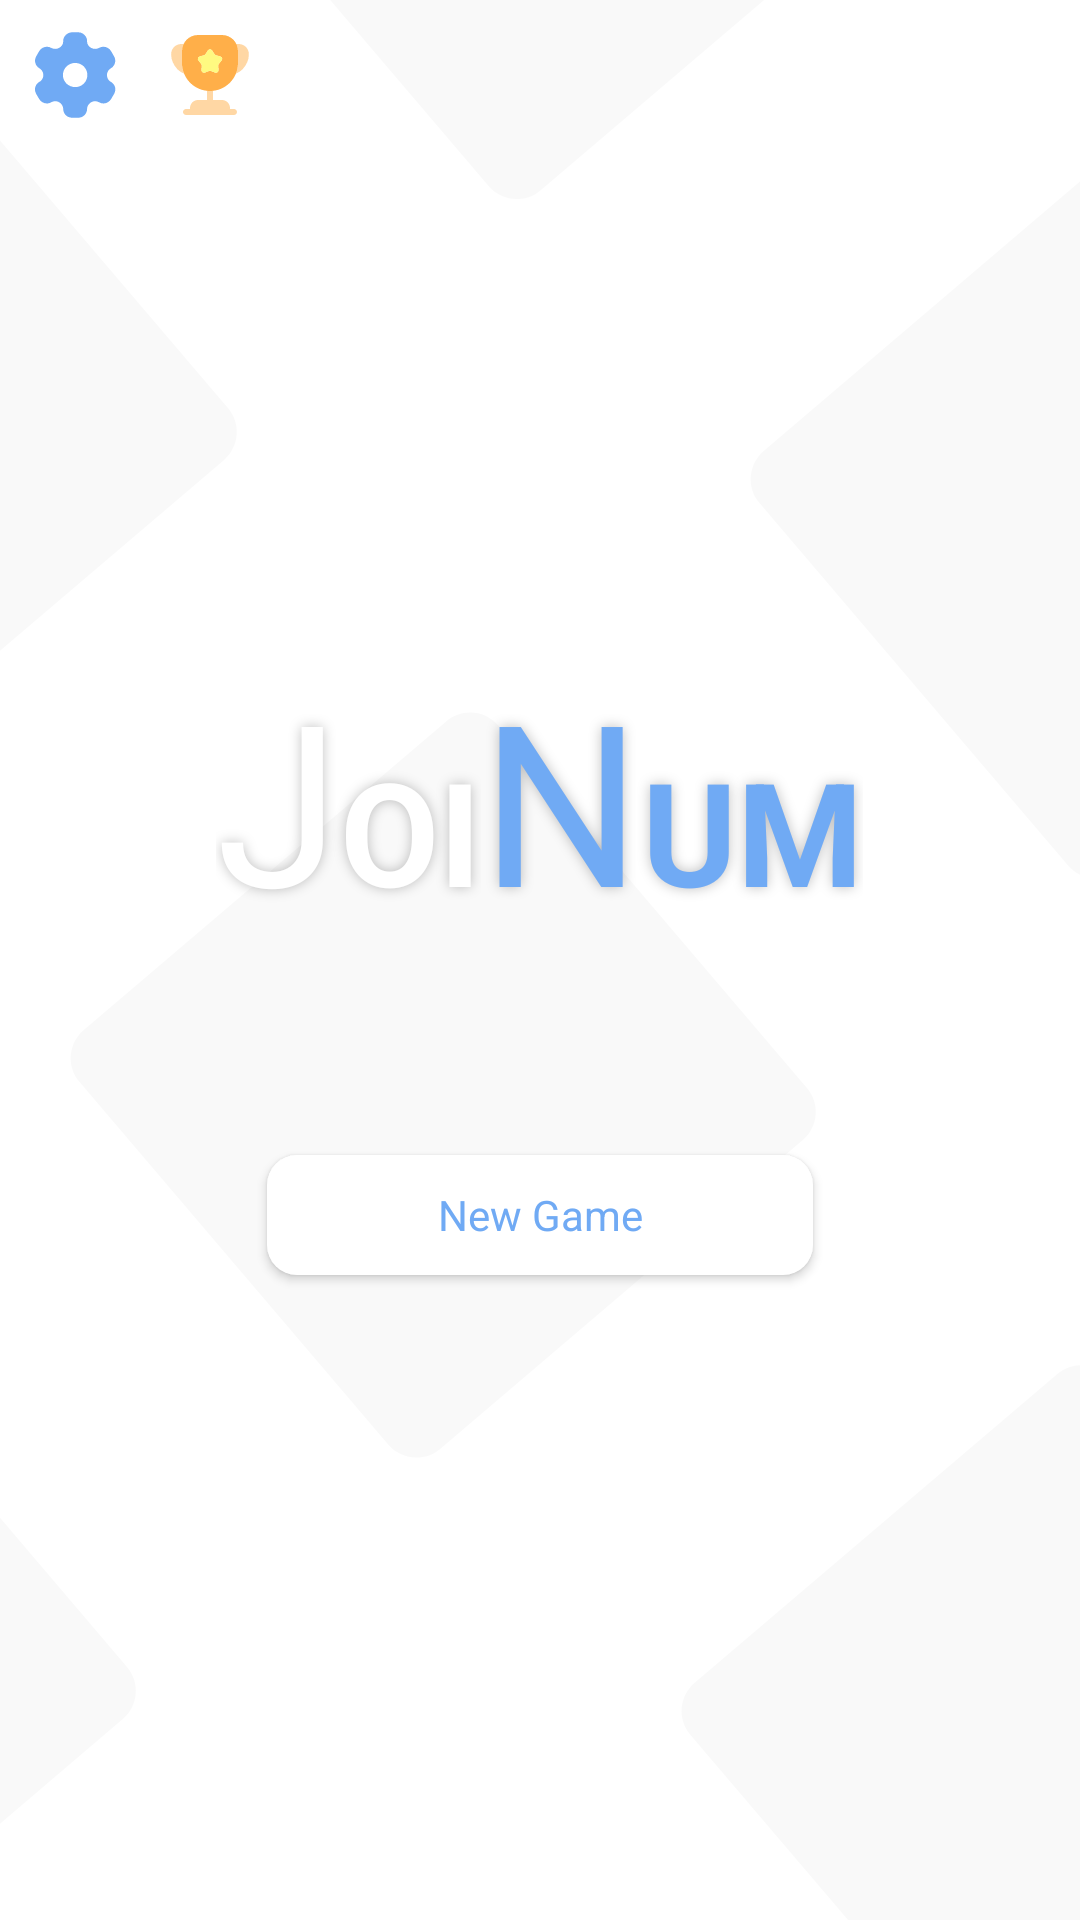

Layout XML and referenced resources for this Android screen:
<!-- AndroidManifest.xml: application theme Theme.JoiNum -->
<!-- res/layout/fragment_main_menu.xml -->
<?xml version="1.0" encoding="utf-8"?>
<FrameLayout xmlns:android="http://schemas.android.com/apk/res/android"
    xmlns:app="http://schemas.android.com/apk/res-auto"
    xmlns:tools="http://schemas.android.com/tools"
    android:layout_width="match_parent"
    android:layout_height="match_parent"
    tools:context=".screens.mainmenu.MainMenuFragment">

    <ImageView
        android:id="@+id/img_backgroung"
        android:layout_width="match_parent"
        android:layout_height="match_parent"
        android:scaleType="centerCrop"
        android:src="@drawable/ic_default_background"
        tools:ignore="ContentDescription,ImageContrastCheck" />

    <androidx.constraintlayout.widget.ConstraintLayout
        android:id="@+id/container_main"
        android:layout_width="match_parent"
        android:layout_height="match_parent">

        <ImageButton
            android:id="@+id/img_btn_settings"
            style="@style/ImageButton.Main"
            android:layout_width="@dimen/img_btn_size"
            android:layout_height="@dimen/img_btn_size"
            android:contentDescription="@string/settings"
            android:padding="@dimen/btn_inset"
            android:src="@drawable/ic_settings"
            app:layout_constraintStart_toStartOf="parent"
            app:layout_constraintTop_toTopOf="parent"
            app:tint="@color/blue"
            tools:ignore="TouchTargetSizeCheck,ImageContrastCheck" />

        <ImageButton
            android:id="@+id/img_btn_stats"
            style="@style/ImageButton.Main"
            android:layout_width="@dimen/img_btn_size"
            android:layout_height="@dimen/img_btn_size"
            android:layout_marginStart="10dp"
            android:contentDescription="@string/stats"
            android:padding="@dimen/btn_inset"
            android:src="@drawable/ic_stats"
            app:layout_constraintStart_toEndOf="@+id/img_btn_settings"
            app:layout_constraintTop_toTopOf="parent"
            tools:ignore="TouchTargetSizeCheck,ImageContrastCheck" />

        <LinearLayout
            android:layout_width="match_parent"
            android:layout_height="wrap_content"
            android:layout_centerInParent="true"
            android:orientation="vertical"
            app:layout_constraintBottom_toBottomOf="parent"
            app:layout_constraintEnd_toEndOf="parent"
            app:layout_constraintHorizontal_bias="0.5"
            app:layout_constraintStart_toStartOf="parent"
            app:layout_constraintTop_toTopOf="parent">

            <LinearLayout
                android:id="@+id/linearLayout"
                android:layout_width="match_parent"
                android:layout_height="wrap_content"
                android:layout_marginBottom="@dimen/dlg_margin_outside"
                android:gravity="center"
                android:orientation="horizontal"
                android:padding="10dp"
                app:layout_constraintEnd_toEndOf="parent"
                app:layout_constraintHorizontal_bias="0.5"
                app:layout_constraintStart_toStartOf="parent"
                app:layout_constraintTop_toTopOf="parent">

                <TextView
                    android:id="@+id/txt_logo_left"
                    style="@style/TextAppearance.LogoText"
                    android:layout_width="wrap_content"
                    android:layout_height="wrap_content"
                    android:elevation="5dp"
                    android:gravity="center_vertical|end"
                    android:text="@string/logo_left"
                    android:textColor="?attr/colorSecondaryVariant"
                    tools:ignore="TextContrastCheck" />

                <TextView
                    android:id="@+id/txt_logo_right"
                    style="@style/TextAppearance.LogoText"
                    android:layout_width="wrap_content"
                    android:layout_height="wrap_content"
                    android:gravity="center_horizontal|end"
                    android:text="@string/logo_right"
                    android:textColor="?attr/colorSecondary"
                    tools:ignore="TextContrastCheck" />
            </LinearLayout>

            <LinearLayout
                android:layout_width="match_parent"
                android:layout_height="wrap_content"
                android:layout_gravity="center"
                android:layout_marginHorizontal="80dp"
                android:gravity="center"
                android:orientation="vertical"
                app:layout_constraintEnd_toEndOf="parent"
                app:layout_constraintHorizontal_bias="0.5"
                app:layout_constraintStart_toStartOf="parent"
                app:layout_constraintTop_toBottomOf="@+id/linearLayout">

                <Button
                    android:id="@+id/btn_resume"
                    style="@style/HighlightedButton"
                    android:layout_width="match_parent"
                    android:layout_height="wrap_content"
                    android:layout_margin="5dp"
                    android:text="@string/resume"
                    android:textColor="@color/white"
                    android:visibility="gone"
                    tools:ignore="TouchTargetSizeCheck,TextContrastCheck" />

                <Button
                    android:id="@+id/btn_new_game"
                    style="@style/MainButton"
                    android:layout_width="match_parent"
                    android:layout_height="wrap_content"
                    android:layout_margin="5dp"
                    android:text="@string/new_game"
                    android:textColor="?attr/colorSecondary"
                    tools:ignore="DuplicateClickableBoundsCheck,TouchTargetSizeCheck,TextContrastCheck" />

            </LinearLayout>

        </LinearLayout>

    </androidx.constraintlayout.widget.ConstraintLayout>

    <FrameLayout
        android:id="@+id/fade_layout"
        android:layout_width="match_parent"
        android:layout_height="match_parent"
        android:background="@color/fade"
        android:visibility="gone" />

    <include
        android:id="@+id/difficulty_popup"
        layout="@layout/layout_difficult_popup" />

    <include
        android:id="@+id/settings_popup"
        layout="@layout/layout_settings_popup" />

</FrameLayout>
<!-- res/layout/layout_difficult_popup.xml (included above) -->
<?xml version="1.0" encoding="utf-8"?>
<androidx.constraintlayout.widget.ConstraintLayout xmlns:android="http://schemas.android.com/apk/res/android"
    xmlns:app="http://schemas.android.com/apk/res-auto"
    xmlns:tools="http://schemas.android.com/tools"
    android:id="@+id/layout_difficulty"
    android:layout_width="match_parent"
    android:layout_height="match_parent"
    android:gravity="center"
    android:visibility="gone">

    <LinearLayout
        android:id="@+id/container_difficulty"
        android:layout_width="match_parent"
        android:layout_height="wrap_content"
        android:layout_gravity="center"
        android:layout_marginHorizontal="@dimen/dlg_margin_outside"
        android:background="@drawable/shape_rounded_rect"
        android:backgroundTint="?attr/colorPrimaryVariant"
        android:elevation="5dp"
        android:orientation="vertical"
        app:layout_constraintBottom_toBottomOf="parent"
        app:layout_constraintEnd_toEndOf="parent"
        app:layout_constraintHorizontal_bias="0.5"
        app:layout_constraintStart_toStartOf="parent"
        app:layout_constraintTop_toTopOf="parent">

        <TextView
            android:id="@+id/txt_difficult_label"
            style="@style/TextAppearance.HeaderText"
            android:layout_width="match_parent"
            android:layout_height="wrap_content"
            android:layout_marginHorizontal="@dimen/dlg_margin_horizontal"
            android:layout_marginTop="@dimen/dlg_margin_top"
            android:layout_marginBottom="@dimen/dlg_margin_inner"
            android:gravity="center"
            android:text="@string/difficulty" />

        <Button
            android:id="@+id/btn_easy"
            style="@style/MainButton"
            android:layout_width="match_parent"
            android:layout_height="wrap_content"
            android:layout_marginHorizontal="@dimen/dlg_margin_horizontal"
            android:layout_marginVertical="@dimen/dlg_margin_inner"
            android:backgroundTint="?attr/colorPrimaryVariant"
            android:text="@string/easy" />

        <Button
            android:id="@+id/btn_normal"
            style="@style/MainButton"
            android:layout_width="match_parent"
            android:layout_height="wrap_content"
            android:layout_marginHorizontal="@dimen/dlg_margin_horizontal"
            android:layout_marginVertical="@dimen/dlg_margin_inner"
            android:backgroundTint="?attr/colorPrimaryVariant"
            android:text="@string/normal" />

        <Button
            android:id="@+id/btn_hard"
            style="@style/MainButton"
            android:layout_width="match_parent"
            android:layout_height="wrap_content"
            android:layout_marginHorizontal="@dimen/dlg_margin_horizontal"
            android:layout_marginTop="@dimen/dlg_margin_inner"
            android:layout_marginBottom="@dimen/dlg_margin_bottom"
            android:backgroundTint="?attr/colorPrimaryVariant"
            android:text="@string/hard" />

    </LinearLayout>

    <ImageButton
        android:id="@+id/btn_close_difficulty"
        style="@style/ImageButton.Close"
        android:layout_width="25dp"
        android:layout_height="25dp"
        android:contentDescription="@string/close_pause_menu"
        android:src="@drawable/ic_cross"
        app:layout_constraintEnd_toEndOf="@+id/container_difficulty"
        app:layout_constraintTop_toTopOf="@+id/container_difficulty"
        tools:ignore="TouchTargetSizeCheck,ImageContrastCheck" />

</androidx.constraintlayout.widget.ConstraintLayout>
<!-- res/layout/layout_settings_popup.xml (included above) -->
<?xml version="1.0" encoding="utf-8"?>
<androidx.constraintlayout.widget.ConstraintLayout xmlns:android="http://schemas.android.com/apk/res/android"
    xmlns:app="http://schemas.android.com/apk/res-auto"
    xmlns:tools="http://schemas.android.com/tools"
    android:id="@+id/layout_settings"
    android:layout_width="match_parent"
    android:layout_height="match_parent"
    android:gravity="center"
    android:visibility="gone">

    <LinearLayout
        android:id="@+id/container_settings"
        android:layout_width="match_parent"
        android:layout_height="wrap_content"
        android:layout_gravity="center"
        android:layout_marginHorizontal="@dimen/dlg_margin_outside"
        android:background="@drawable/shape_rounded_rect"
        android:backgroundTint="?attr/colorPrimaryVariant"
        android:elevation="5dp"
        android:orientation="vertical"
        app:layout_constraintBottom_toBottomOf="parent"
        app:layout_constraintEnd_toEndOf="parent"
        app:layout_constraintHorizontal_bias="0.5"
        app:layout_constraintStart_toStartOf="parent"
        app:layout_constraintTop_toTopOf="parent">

        <TextView
            android:id="@+id/txt_settings_label"
            style="@style/TextAppearance.HeaderText"
            android:layout_width="match_parent"
            android:layout_height="wrap_content"
            android:layout_marginHorizontal="@dimen/dlg_margin_horizontal"
            android:layout_marginTop="@dimen/dlg_margin_top"
            android:layout_marginBottom="@dimen/dlg_margin_inner"
            android:gravity="center"
            android:text="@string/settings"
            tools:ignore="TextContrastCheck" />

        <FrameLayout
            android:layout_width="match_parent"
            android:layout_height="@dimen/btn_height"
            android:layout_marginHorizontal="@dimen/dlg_margin_horizontal_inset"
            android:layout_marginVertical="@dimen/dlg_margin_inner_inset"
            android:background="@drawable/shape_round_rect_stroke">

            <androidx.appcompat.widget.SwitchCompat
                android:id="@+id/switch_sounds"
                style="@style/Switch"
                android:layout_width="match_parent"
                android:layout_height="match_parent"
                android:layout_marginHorizontal="@dimen/dlg_margin_start"
                android:layout_marginVertical="@dimen/dlg_margin_inner"
                android:text="@string/sounds"
                tools:ignore="TouchTargetSizeCheck,TextContrastCheck" />

        </FrameLayout>

        <LinearLayout
            android:layout_width="match_parent"
            android:layout_height="@dimen/btn_height"
            android:layout_marginHorizontal="@dimen/dlg_margin_horizontal_inset"
            android:layout_marginTop="@dimen/dlg_margin_inner_inset"
            android:layout_marginBottom="@dimen/dlg_margin_bottom"
            android:background="@drawable/shape_round_rect_stroke"
            android:gravity="center_vertical"
            android:orientation="horizontal">

            <TextView
                android:id="@+id/txt_theme_label"
                style="@style/TextAppearance.MainText"
                android:layout_width="0dp"
                android:layout_height="wrap_content"
                android:layout_marginVertical="@dimen/dlg_margin_inner"
                android:layout_marginStart="@dimen/dlg_margin_start"
                android:layout_weight="1"
                android:gravity="start|center_vertical"
                android:text="@string/theme"
                tools:ignore="TextContrastCheck" />

            <Spinner
                android:id="@+id/spinner_theme_mode"
                style="@style/Spinner.DropDown"
                android:layout_width="wrap_content"
                android:layout_height="@dimen/btn_height_padded"
                android:layout_margin="@dimen/dlg_margin_inner"
                android:contentDescription="@string/theme"
                tools:ignore="TouchTargetSizeCheck" />

        </LinearLayout>

    </LinearLayout>

    <ImageButton
        android:id="@+id/btn_close_settings"
        style="@style/ImageButton.Close"
        android:layout_width="25dp"
        android:layout_height="25dp"
        android:contentDescription="@string/close_pause_menu"
        android:src="@drawable/ic_cross"
        app:layout_constraintEnd_toEndOf="@+id/container_settings"
        app:layout_constraintTop_toTopOf="@+id/container_settings"
        tools:ignore="TouchTargetSizeCheck,ImageContrastCheck" />

</androidx.constraintlayout.widget.ConstraintLayout>
<!-- resources referenced by this layout -->
<resources>
  <color name="blue">#FF70AAF4</color>
  <color name="fade">#40000000</color>
  <color name="white">#FFFFFFFF</color>
  <dimen name="btn_height">45dp</dimen>
  <dimen name="btn_height_padded">35dp</dimen>
  <dimen name="btn_inset">4dp</dimen>
  <dimen name="dlg_margin_bottom">30dp</dimen>
  <dimen name="dlg_margin_horizontal">35dp</dimen>
  <dimen name="dlg_margin_horizontal_inset">39dp</dimen>
  <dimen name="dlg_margin_inner">5dp</dimen>
  <dimen name="dlg_margin_inner_inset">9dp</dimen>
  <dimen name="dlg_margin_outside">50dp</dimen>
  <dimen name="dlg_margin_start">15dp</dimen>
  <dimen name="dlg_margin_top">15dp</dimen>
  <dimen name="img_btn_size">40dp</dimen>
  <!-- drawable shape_round_rect_stroke (drawable) -->
  <?xml version="1.0" encoding="utf-8"?>
  <shape xmlns:android="http://schemas.android.com/apk/res/android">
      <stroke
          android:color="?attr/colorPrimary"
          android:width="1dp"/>
      <corners android:radius="@dimen/btn_corner_radius" />
  </shape>
  <!-- drawable shape_rounded_rect (drawable) -->
  <?xml version="1.0" encoding="utf-8"?>
  <shape xmlns:android="http://schemas.android.com/apk/res/android">
      <solid android:color="@color/white" />
      <corners android:radius="@dimen/btn_corner_radius" />
  </shape>
  <string name="close_pause_menu">Close Pause Menu</string>
  <string name="difficulty">Difficulty</string>
  <string name="easy">Easy</string>
  <string name="hard">Hard</string>
  <string name="logo_left"><big>J</big><b><small>OI</small></b></string>
  <string name="logo_right"><big>N</big><b><small>UM</small></b></string>
  <string name="new_game">New Game</string>
  <string name="normal">Normal</string>
  <string name="resume">Resume</string>
  <string name="settings">Settings</string>
  <string name="sounds">Sounds</string>
  <string name="stats">Statistics</string>
  <string name="theme">Theme</string>
  <style name="HighlightedButton" parent="MainButton">
          <item name="android:textAppearance">@style/TextAppearance.HighlightedText</item>
          <item name="backgroundTint">?attr/colorSecondary</item>
          <item name="android:textColor">@color/white</item>
      </style>
  <style name="ImageButton.Close" parent="ImageButton.Main">
          <item name="android:background">@drawable/btn_circle_ripple</item>
          <item name="tint">@color/gray_800</item>
          <item name="android:elevation">5dp</item>
      </style>
  <style name="TextAppearance.HeaderText" parent="TextAppearance.MainText">
          <item name="android:textSize">@dimen/txt_header_size</item>
      </style>
  <style name="TextAppearance.LogoText" parent="TextAppearance.MainText">
          <item name="fontFamily">@font/montserrat_semibold</item>
          <item name="android:shadowColor">#40000000</item>
          <item name="android:shadowRadius">10</item>
          <item name="android:textSize">60sp</item>
      </style>
  <style name="TextAppearance.MainText" parent="TextAppearance.AppCompat">
          <item name="fontFamily">@font/montserrat_medium</item>
          <item name="android:textColor">?attr/colorSecondary</item>
      </style>
  <dimen name="btn_corner_radius">10dp</dimen>
  <style name="TextAppearance.HighlightedText" parent="TextAppearance.MainText">
          <item name="android:textColor">@color/white</item>
      </style>
  <color name="gray_800">#FF424242</color>
  <!-- drawable shape_spinner_rounded (drawable) -->
  <?xml version="1.0" encoding="utf-8"?>
  <shape xmlns:android="http://schemas.android.com/apk/res/android">
      <solid android:color="?attr/colorPrimary" />
      <corners android:radius="@dimen/btn_corner_radius" />
  </shape>
  <dimen name="txt_header_size">20sp</dimen>
  <color name="gray_50">#FFFAFAFA</color>
  <color name="gray_300">#FFE0E0E0</color>
  <color name="black">#FF000000</color>
  <color name="red">#FFFF6A51</color>
</resources>
